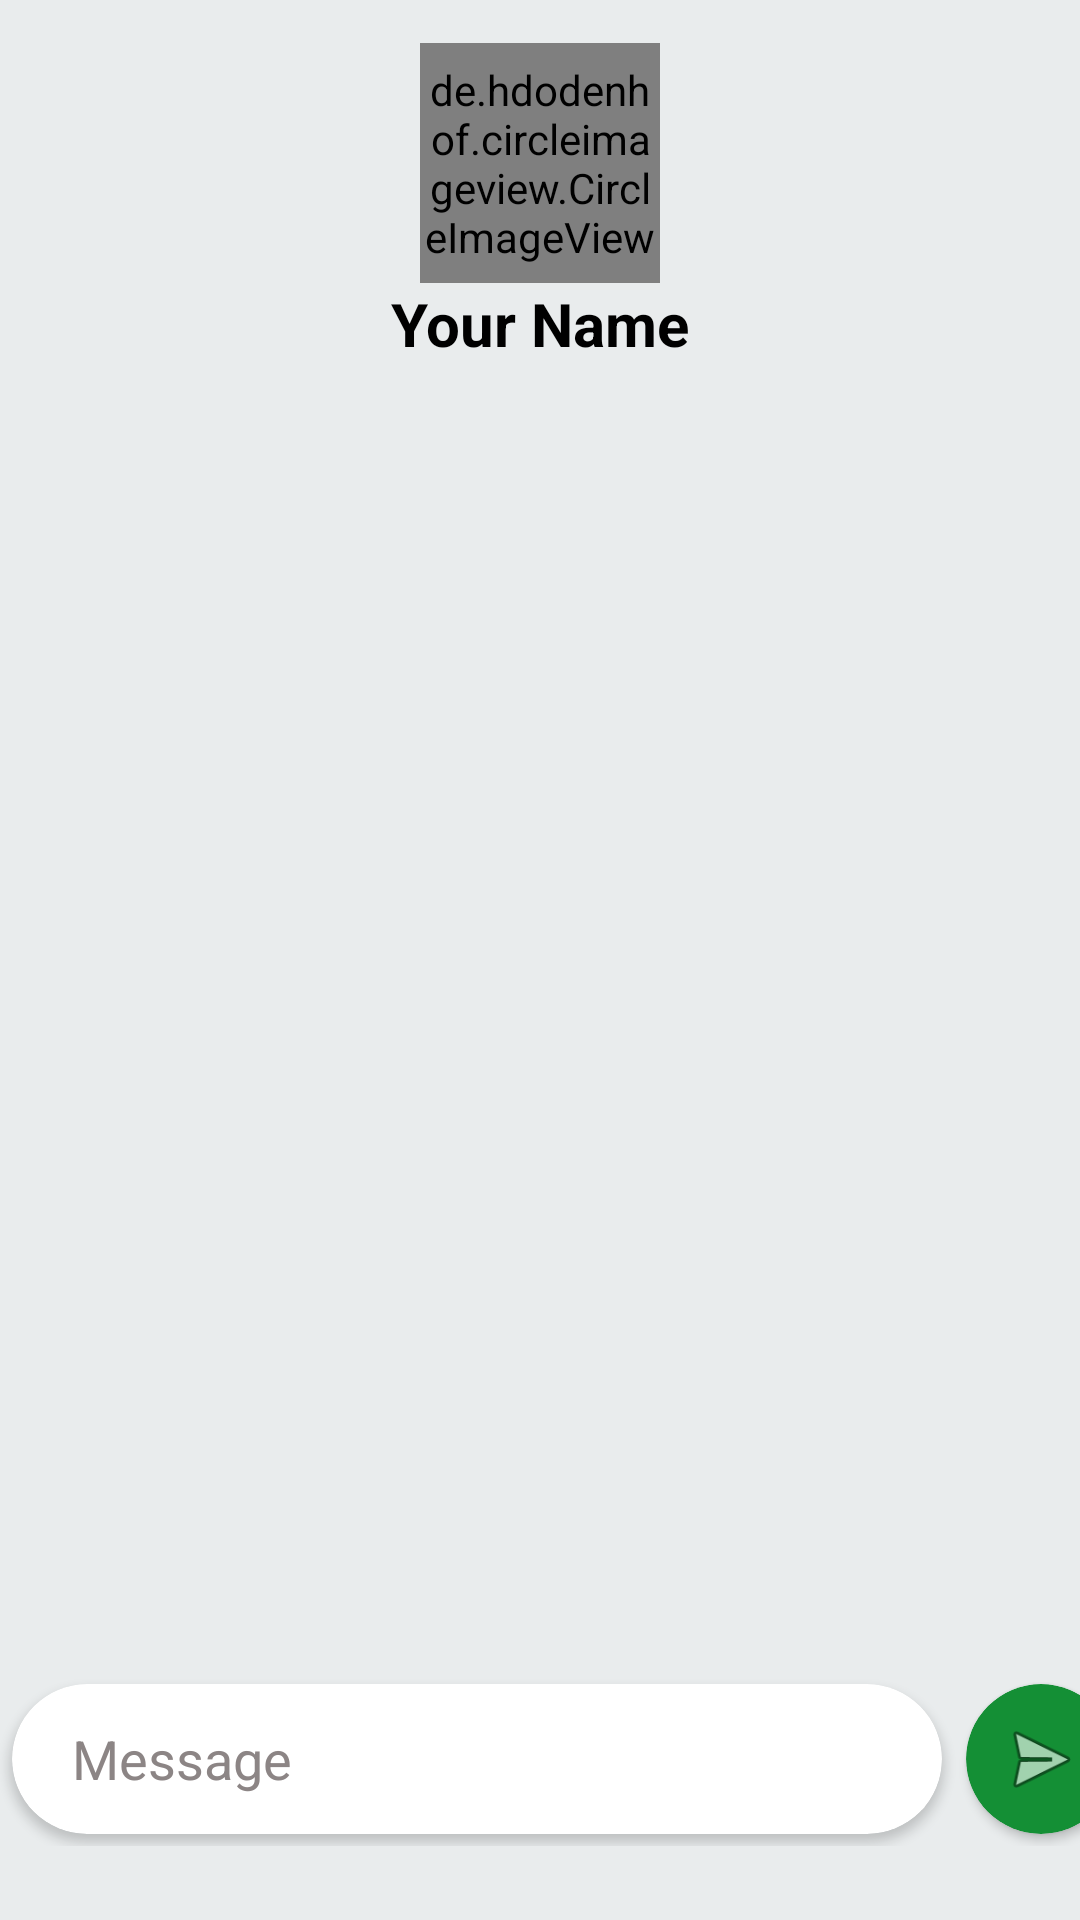

Here is an Android app screen rendered from its layout file. Give the layout XML and the strings, colors and styles it references.
<!-- AndroidManifest.xml: application theme Theme.AppCompat.NoActionBar -->
<!-- res/layout/activity_chat.xml -->
<?xml version="1.0" encoding="utf-8"?>
<RelativeLayout xmlns:android="http://schemas.android.com/apk/res/android"
    xmlns:app="http://schemas.android.com/apk/res-auto"
    xmlns:tools="http://schemas.android.com/tools"
    android:id="@+id/main"
    android:layout_width="match_parent"
    android:layout_height="match_parent"
    android:background="#E9ECED"
    tools:context=".Activity.ChatActivity">

    <LinearLayout
        android:layout_width="match_parent"
        android:layout_height="match_parent"
        android:orientation="vertical"
        app:layout_constraintBottom_toBottomOf="parent"
        app:layout_constraintEnd_toEndOf="parent"
        app:layout_constraintStart_toStartOf="parent"
        app:layout_constraintTop_toTopOf="parent">

        <androidx.constraintlayout.widget.ConstraintLayout
            android:layout_width="match_parent"
            android:layout_height="match_parent">


            <de.hdodenhof.circleimageview.CircleImageView
                android:id="@+id/profile_image"
                android:layout_width="80dp"
                android:layout_height="80dp"
                android:layout_margin="10dp"
                android:src="@drawable/profile_user"
                app:civ_border_color="#09E844"
                app:civ_border_width="3dp"
                app:layout_constraintBottom_toBottomOf="parent"
                app:layout_constraintEnd_toEndOf="parent"
                app:layout_constraintStart_toStartOf="parent"
                app:layout_constraintTop_toTopOf="parent"
                app:layout_constraintVertical_bias="0.008" />

            <TextView
                android:id="@+id/reciever_name"
                android:layout_width="wrap_content"
                android:layout_height="wrap_content"
                android:text="Your Name"
                android:textColor="@color/black"
                android:textSize="20sp"
                android:textStyle="bold"
                app:layout_constraintBottom_toBottomOf="parent"
                app:layout_constraintEnd_toEndOf="@+id/profile_image"
                app:layout_constraintStart_toStartOf="@+id/profile_image"
                app:layout_constraintTop_toBottomOf="@+id/profile_image"
                app:layout_constraintVertical_bias="0.0" />

            <androidx.recyclerview.widget.RecyclerView
                android:id="@+id/messageAdapter"
                android:layout_width="match_parent"
                android:layout_height="wrap_content"
                android:layout_marginTop="32dp"
                android:layout_marginBottom="367dp"
                app:layout_constraintBottom_toTopOf="@+id/linearLayout"
                app:layout_constraintEnd_toEndOf="parent"
                app:layout_constraintHorizontal_bias="0.0"
                app:layout_constraintStart_toStartOf="parent"
                app:layout_constraintTop_toBottomOf="@+id/reciever_name" />

            <LinearLayout
                android:id="@+id/linearLayout"
                android:layout_width="wrap_content"
                android:layout_height="wrap_content"
                android:layout_margin="2dp"
                android:orientation="horizontal"
                app:layout_constraintBottom_toBottomOf="parent"
                app:layout_constraintEnd_toEndOf="parent"
                app:layout_constraintStart_toStartOf="parent"
                app:layout_constraintTop_toTopOf="parent"
                app:layout_constraintVertical_bias="0.961">

                <androidx.cardview.widget.CardView
                    android:layout_width="310dp"
                    android:layout_height="50dp"
                    android:layout_marginStart="4dp"
                    android:layout_marginTop="4dp"
                    android:layout_marginEnd="4dp"
                    android:layout_marginBottom="4dp"
                    app:cardBackgroundColor="@color/white"
                    app:cardCornerRadius="500dp">

                    <EditText
                        android:id="@+id/edit_message"
                        android:layout_width="match_parent"
                        android:layout_height="match_parent"
                        android:layout_marginStart="12dp"
                        android:ems="10"
                        android:hint = "Message"
                        android:inputType="textLongMessage"
                        android:padding="8dp"
                        android:textColor="@color/black"
                        android:textColorHint="#8C8585"

                        />

                </androidx.cardview.widget.CardView>


                <androidx.cardview.widget.CardView
                    android:id="@+id/send_btn"
                    android:layout_width="50dp"
                    android:layout_height="50dp"
                    android:layout_marginStart="4dp"
                    android:layout_marginTop="4dp"
                    android:layout_marginEnd="4dp"
                    android:layout_marginBottom="4dp"
                    app:cardBackgroundColor="@color/mainn"
                    app:cardCornerRadius="1000dp">

                    <ImageView
                        android:id="@+id/imageView6"
                        android:layout_width="match_parent"
                        android:layout_height="match_parent"
                        android:backgroundTint="@color/white"
                        android:padding="10dp"
                        app:srcCompat="@android:drawable/ic_menu_send" />
                </androidx.cardview.widget.CardView>
            </LinearLayout>


        </androidx.constraintlayout.widget.ConstraintLayout>


    </LinearLayout>

</RelativeLayout>
<!-- resources referenced by this layout -->
<resources>
  <color name="black">#FF000000</color>
  <color name="mainn">#148F35</color>
  <color name="white">#FFFFFFFF</color>
  <!-- drawable profile_user (drawable) -->
  <vector xmlns:android="http://schemas.android.com/apk/res/android" android:height="64dp" android:viewportHeight="45.532" android:viewportWidth="45.532" android:width="64dp">
        
      <path android:fillColor="#000000" android:pathData="M22.766,0.001C10.194,0.001 0,10.193 0,22.766s10.193,22.765 22.766,22.765c12.574,0 22.766,-10.192 22.766,-22.765S35.34,0.001 22.766,0.001zM22.766,6.808c4.16,0 7.531,3.372 7.531,7.53c0,4.159 -3.371,7.53 -7.531,7.53c-4.158,0 -7.529,-3.371 -7.529,-7.53C15.237,10.18 18.608,6.808 22.766,6.808zM22.761,39.579c-4.149,0 -7.949,-1.511 -10.88,-4.012c-0.714,-0.609 -1.126,-1.502 -1.126,-2.439c0,-4.217 3.413,-7.592 7.631,-7.592h8.762c4.219,0 7.619,3.375 7.619,7.592c0,0.938 -0.41,1.829 -1.125,2.438C30.712,38.068 26.911,39.579 22.761,39.579z"/>
      
  </vector>
</resources>
